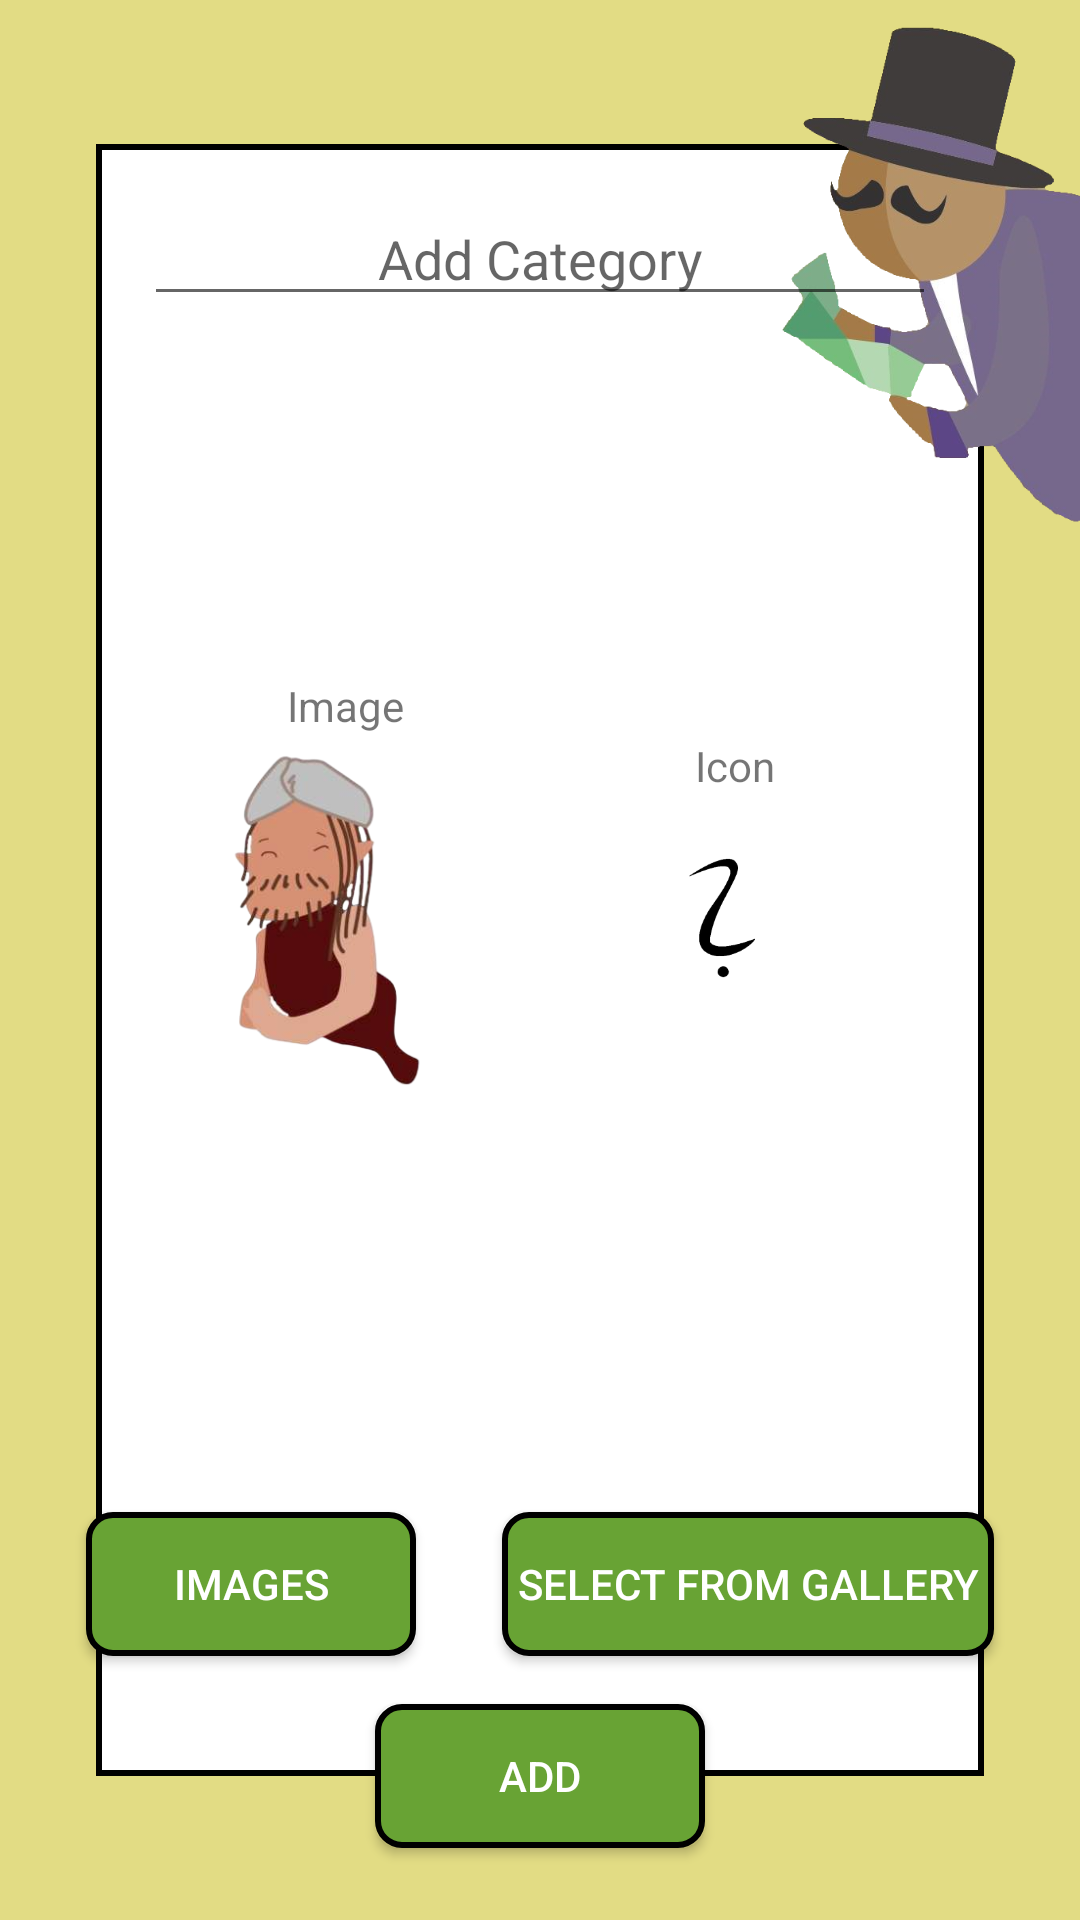

Layout XML and referenced resources for this Android screen:
<!-- AndroidManifest.xml: application theme AppTheme -->
<!-- res/layout/activity_add_category.xml -->
<?xml version="1.0" encoding="utf-8"?>
<androidx.constraintlayout.widget.ConstraintLayout xmlns:android="http://schemas.android.com/apk/res/android"
    xmlns:app="http://schemas.android.com/apk/res-auto"
    xmlns:tools="http://schemas.android.com/tools"
    android:layout_width="match_parent"
    android:layout_height="match_parent"
    android:background="@color/colorBackground"
    tools:context=".AddCategory">

    <ImageView
        android:id="@+id/imageViewBackground_addCategory"
        android:layout_width="0dp"
        android:layout_height="0dp"
        android:layout_marginStart="32dp"
        android:layout_marginTop="48dp"
        android:layout_marginEnd="32dp"
        android:layout_marginBottom="48dp"
        android:background="@drawable/background_white_black"
        app:layout_constraintBottom_toBottomOf="parent"
        app:layout_constraintEnd_toEndOf="parent"
        app:layout_constraintStart_toStartOf="parent"
        app:layout_constraintTop_toTopOf="parent" />

    <ImageView
        android:id="@+id/imageView1_addCategory"
        android:layout_width="115dp"
        android:layout_height="177dp"
        android:background="@drawable/millionaire_image_person"
        app:layout_constraintEnd_toEndOf="parent"
        app:layout_constraintTop_toTopOf="parent" />

    <EditText
        android:id="@+id/editText_addCategory"
        android:layout_width="0dp"
        android:layout_height="wrap_content"
        android:layout_marginStart="16dp"
        android:layout_marginTop="16dp"
        android:layout_marginEnd="16dp"
        android:ems="10"
        android:gravity="center"
        android:hint="@string/AddCategory"
        android:inputType="textPersonName"
        app:layout_constraintEnd_toEndOf="@+id/imageViewBackground_addCategory"
        app:layout_constraintHorizontal_bias="0.5"
        app:layout_constraintStart_toStartOf="@+id/imageViewBackground_addCategory"
        app:layout_constraintTop_toTopOf="@+id/imageViewBackground_addCategory" />

    <Button
        android:id="@+id/btnAdd_addCategory"
        android:layout_width="wrap_content"
        android:layout_height="wrap_content"
        android:background="@drawable/background_button"
        android:text="@string/Add"
        android:textColor="@color/colorTextButton"
        app:layout_constraintBottom_toBottomOf="@+id/imageViewBackground_addCategory"
        app:layout_constraintEnd_toEndOf="@+id/imageViewBackground_addCategory"
        app:layout_constraintStart_toStartOf="@+id/imageViewBackground_addCategory"
        app:layout_constraintTop_toBottomOf="@+id/imageViewBackground_addCategory" />

    <Button
        android:id="@+id/btnSelect_addCategory"
        android:layout_width="wrap_content"
        android:layout_height="wrap_content"
        android:layout_marginBottom="16dp"
        android:background="@drawable/background_button"
        android:text="@string/SelectFromGallery"
        android:textColor="#FFFFFF"
        app:layout_constraintBottom_toTopOf="@+id/btnAdd_addCategory"
        app:layout_constraintEnd_toEndOf="parent"
        app:layout_constraintHorizontal_bias="0.5"
        app:layout_constraintStart_toEndOf="@+id/btnSelectFromImages_addCategory" />

    <Button
        android:id="@+id/btnSelectFromImages_addCategory"
        android:layout_width="wrap_content"
        android:layout_height="wrap_content"
        android:background="@drawable/background_button"
        android:text="@string/Images"
        android:textColor="#FFFFFF"
        app:layout_constraintBottom_toBottomOf="@+id/btnSelect_addCategory"
        app:layout_constraintEnd_toStartOf="@+id/btnSelect_addCategory"
        app:layout_constraintHorizontal_bias="0.5"
        app:layout_constraintStart_toStartOf="parent"
        app:layout_constraintTop_toTopOf="@+id/btnSelect_addCategory" />

    <androidx.constraintlayout.widget.ConstraintLayout
        android:layout_width="0dp"
        android:layout_height="0dp"
        android:layout_marginStart="8dp"
        android:layout_marginLeft="8dp"
        android:layout_marginTop="8dp"
        android:layout_marginEnd="8dp"
        android:layout_marginRight="8dp"
        android:layout_marginBottom="8dp"
        android:padding="10dp"
        app:layout_constraintBottom_toTopOf="@+id/btnSelectFromImages_addCategory"
        app:layout_constraintEnd_toEndOf="@+id/imageViewBackground_addCategory"
        app:layout_constraintStart_toStartOf="@+id/imageViewBackground_addCategory"
        app:layout_constraintTop_toBottomOf="@+id/editText_addCategory">

        <androidx.constraintlayout.widget.ConstraintLayout
            android:id="@+id/constraintLayout2"
            android:layout_width="0dp"
            android:layout_height="0dp"
            app:layout_constraintBottom_toBottomOf="parent"
            app:layout_constraintEnd_toStartOf="@+id/constraintLayout3"
            app:layout_constraintHorizontal_bias="0.5"
            app:layout_constraintStart_toStartOf="parent"
            app:layout_constraintTop_toTopOf="parent"
            app:layout_constraintVertical_bias="1.0">

            <ImageView
                android:id="@+id/imageView_addCategory_image"
                android:layout_width="120dp"
                android:layout_height="120dp"
                app:layout_constraintBottom_toBottomOf="parent"
                app:layout_constraintEnd_toEndOf="parent"
                app:layout_constraintStart_toStartOf="parent"
                app:layout_constraintTop_toTopOf="parent"
                app:srcCompat="@drawable/person_another" />

            <TextView
                android:id="@+id/textView"
                android:layout_width="wrap_content"
                android:layout_height="wrap_content"
                android:text="@string/Image"
                app:layout_constraintBottom_toTopOf="@+id/imageView_addCategory_image"
                app:layout_constraintEnd_toEndOf="parent"
                app:layout_constraintStart_toStartOf="parent" />
        </androidx.constraintlayout.widget.ConstraintLayout>

        <androidx.constraintlayout.widget.ConstraintLayout
            android:id="@+id/constraintLayout3"
            android:layout_width="0dp"
            android:layout_height="0dp"
            app:layout_constraintBottom_toBottomOf="parent"
            app:layout_constraintEnd_toEndOf="parent"
            app:layout_constraintHorizontal_bias="0.5"
            app:layout_constraintStart_toEndOf="@+id/constraintLayout2"
            app:layout_constraintTop_toTopOf="parent">

            <ImageView
                android:id="@+id/imageView_addCategory_icon"
                android:layout_width="80dp"
                android:layout_height="80dp"
                app:layout_constraintBottom_toBottomOf="parent"
                app:layout_constraintEnd_toEndOf="parent"
                app:layout_constraintStart_toStartOf="parent"
                app:layout_constraintTop_toTopOf="parent"
                app:srcCompat="@drawable/image_none" />

            <TextView
                android:id="@+id/textView2"
                android:layout_width="wrap_content"
                android:layout_height="wrap_content"
                android:text="@string/Icon"
                app:layout_constraintBottom_toTopOf="@+id/imageView_addCategory_icon"
                app:layout_constraintEnd_toEndOf="parent"
                app:layout_constraintStart_toStartOf="parent" />
        </androidx.constraintlayout.widget.ConstraintLayout>
    </androidx.constraintlayout.widget.ConstraintLayout>

</androidx.constraintlayout.widget.ConstraintLayout>
<!-- resources referenced by this layout -->
<resources>
  <color name="colorBackground">#e2dc84</color>
  <color name="colorTextButton">#ffffff</color>
  <!-- drawable background_button (drawable) -->
  <?xml version="1.0" encoding="utf-8"?>
  <shape xmlns:android="http://schemas.android.com/apk/res/android" android:shape="rectangle" >
      <corners
              android:radius="8dp"
      />
      <solid
              android:color="#68A334"
      />
      <padding
              android:left="5dp"
              android:top="0dp"
              android:right="5dp"
              android:bottom="0dp"
      />
      <size
              android:width="110dp"
              android:height="35dp"
      />
      <stroke
              android:width="2dp"
              android:color="#000000"
      />
  </shape>
  <!-- drawable background_white_black (drawable) -->
  <?xml version="1.0" encoding="utf-8"?>
  <shape xmlns:android="http://schemas.android.com/apk/res/android" android:shape="rectangle" >
      <corners
              android:radius="0dp"
      />
      <solid
              android:color="#ffffff"
      />
      <padding
              android:left="0dp"
              android:top="0dp"
              android:right="0dp"
              android:bottom="0dp"
      />
      <size
              android:width="110dp"
              android:height="35dp"
      />
      <stroke
              android:width="2dp"
              android:color="#000000"
      />
  </shape>
  <!-- drawable image_none: png bitmap (drawable, 4335 bytes) -->
  <!-- drawable millionaire_image_person: png bitmap (drawable, 110331 bytes) -->
  <!-- drawable person_another: png bitmap (drawable, 67998 bytes) -->
  <string name="Add">Add</string>
  <string name="AddCategory">Add Category</string>
  <string name="Icon">Icon</string>
  <string name="Image">Image</string>
  <string name="Images">Images</string>
  <string name="SelectFromGallery">Select from gallery</string>
  <style name="AppTheme" parent="Theme.AppCompat.Light.DarkActionBar">
          
          <item name="colorPrimary">@color/colorTitleBackground</item>
          <item name="colorPrimaryDark">@color/colorPrimaryDark</item>
          <item name="colorAccent">@color/colorAccent</item>
      </style>
  <color name="colorTitleBackground">#b2a16b</color>
  <color name="colorPrimaryDark">#00574B</color>
  <color name="colorAccent">#000000</color>
</resources>
